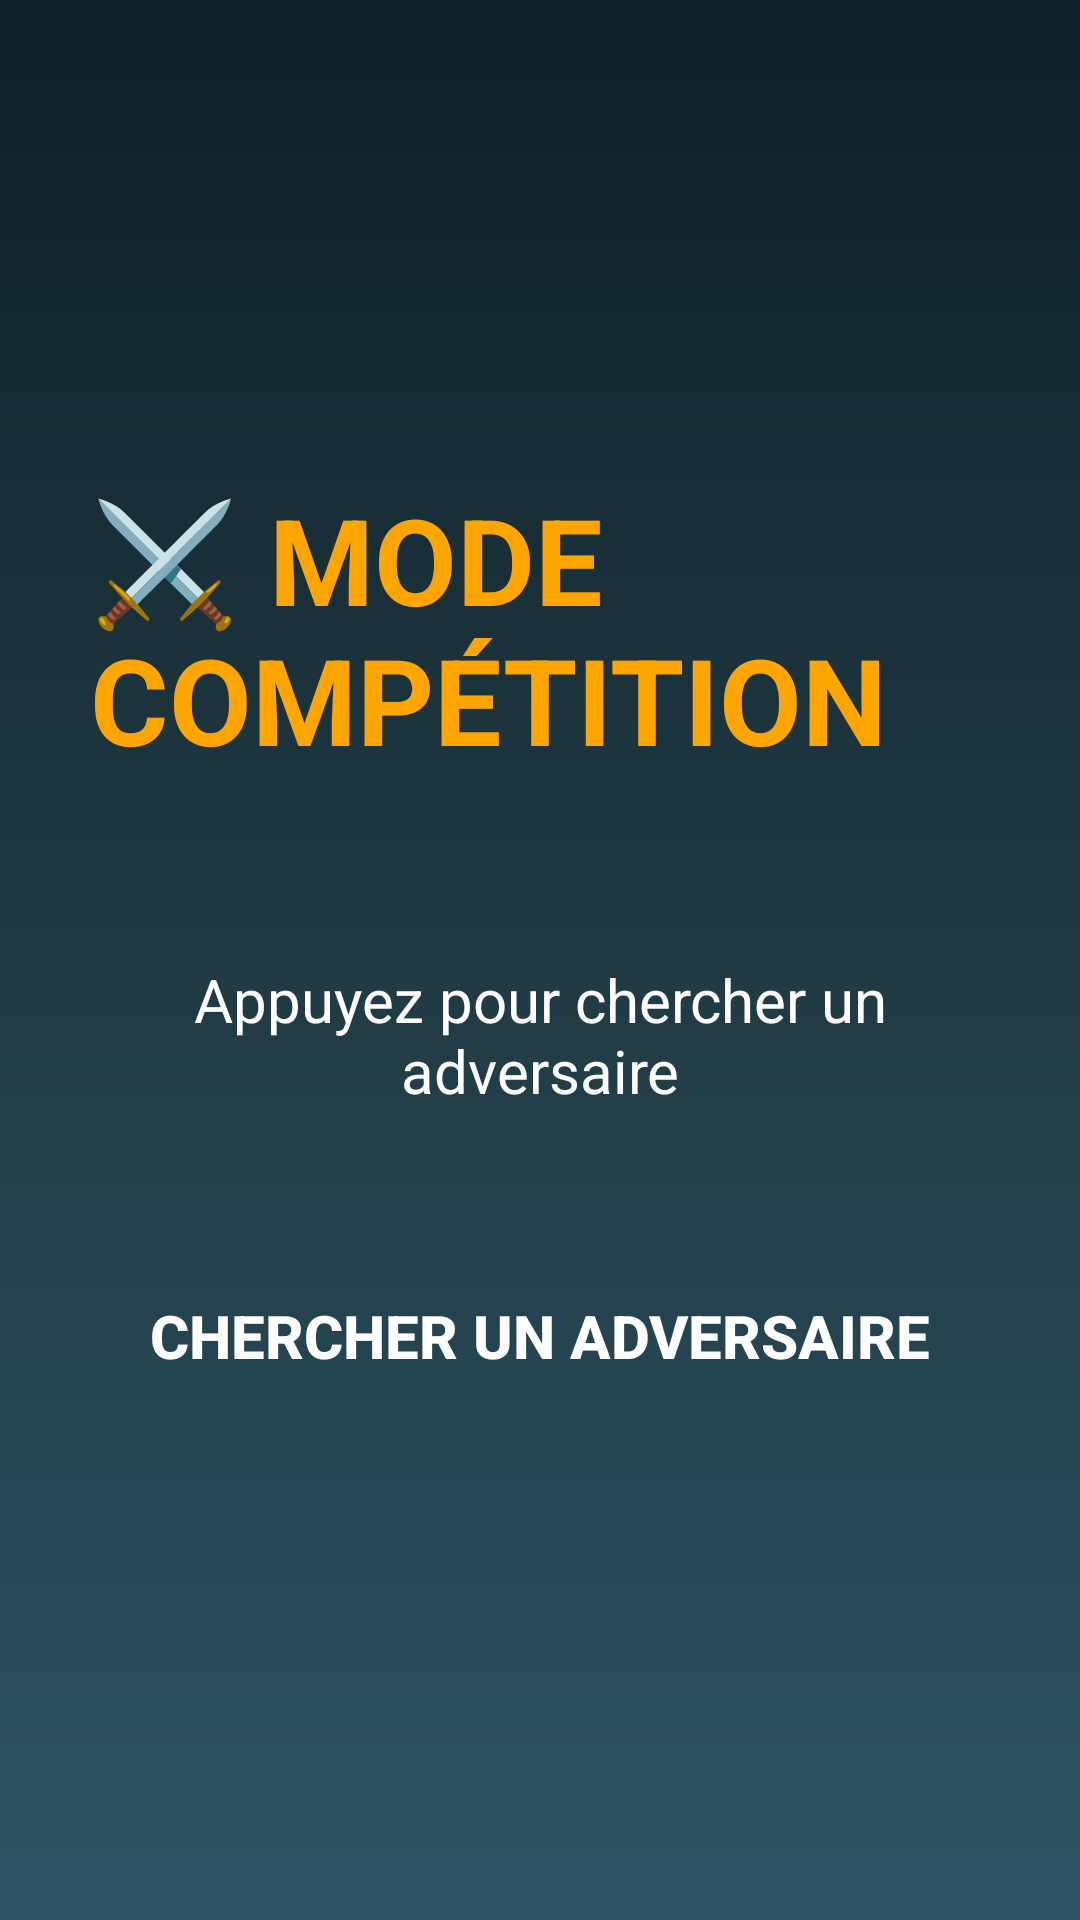

Layout XML and referenced resources for this Android screen:
<!-- AndroidManifest.xml: application theme AppTheme -->
<!-- res/layout/activity_competition.xml -->
<?xml version="1.0" encoding="utf-8"?>
<LinearLayout xmlns:android="http://schemas.android.com/apk/res/android"
    android:layout_width="match_parent"
    android:layout_height="match_parent"
    android:background="@drawable/gradient_bg"
    android:gravity="center"
    android:orientation="vertical"
    android:padding="30dp">

    <TextView
        android:layout_width="wrap_content"
        android:layout_height="wrap_content"
        android:text="⚔️ MODE COMPÉTITION"
        android:textSize="40sp"
        android:textColor="@color/orange"
        android:textStyle="bold"
        android:layout_marginBottom="60dp" />

    <ProgressBar
        android:id="@+id/loading_bar"
        android:layout_width="120dp"
        android:layout_height="120dp"
        android:visibility="gone"
        android:layout_marginBottom="30dp" />

    <TextView
        android:id="@+id/status_text"
        android:layout_width="wrap_content"
        android:layout_height="wrap_content"
        android:text="Appuyez pour chercher un adversaire"
        android:textSize="20sp"
        android:textColor="@color/white"
        android:layout_marginBottom="40dp"
        android:gravity="center" />

    <Button
        android:id="@+id/join_btn"
        android:layout_width="match_parent"
        android:layout_height="70dp"
        android:text="CHERCHER UN ADVERSAIRE"
        android:textSize="20sp"
        android:textStyle="bold"
        android:background="@drawable/button_orange"
        android:textColor="@color/white" />

</LinearLayout>
<!-- resources referenced by this layout -->
<resources>
  <color name="orange">#FFA500</color>
  <color name="white">#FFFFFF</color>
  <!-- drawable gradient_bg (drawable) -->
  <?xml version="1.0" encoding="utf-8"?>
  <shape xmlns:android="http://schemas.android.com/apk/res/android">
      <gradient
          android:startColor="#0F2027"
          android:centerColor="#203A43"
          android:endColor="#2C5364"
          android:angle="270"/>
  </shape>
  <style name="AppTheme" parent="Theme.AppCompat.NoActionBar">
          <item name="colorPrimary">@color/black</item>
          <item name="colorPrimaryDark">@color/black</item>
          <item name="colorAccent">@color/cyan</item>
          <item name="android:windowBackground">@color/black</item>
          <item name="android:textColor">@color/white</item>
          <item name="android:windowLightStatusBar">false</item>
      </style>
  <color name="black">#000000</color>
  <color name="cyan">#00D4FF</color>
</resources>
